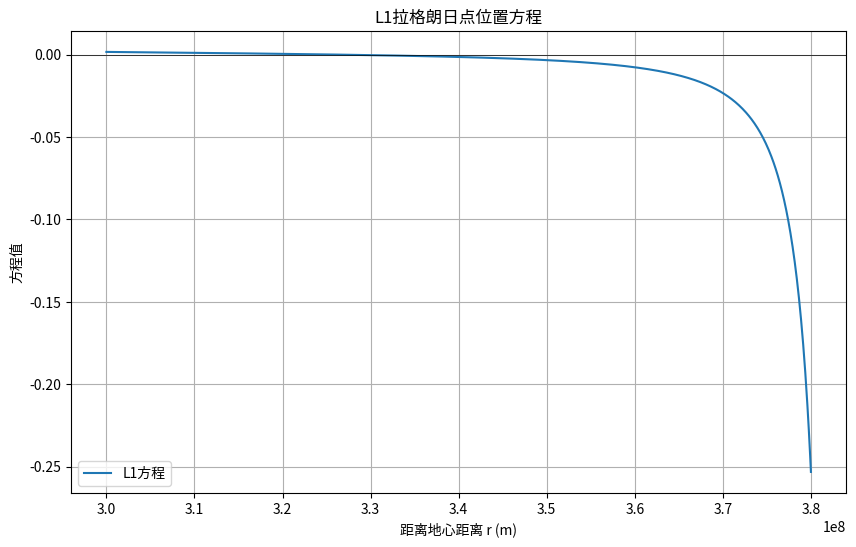

The matplotlib source for this figure:
#!/usr/bin/env python3
# -*- coding: utf-8 -*-
"""
拉格朗日点 - 地球-月球系统L1点位置计算

本模块实现了求解地球-月球系统L1拉格朗日点位置的数值方法。
"""

import numpy as np
import matplotlib.pyplot as plt
from scipy import optimize

# 物理常数
G = 6.674e-11  # 万有引力常数 (m^3 kg^-1 s^-2)
M = 5.974e24   # 地球质量 (kg)
m = 7.348e22   # 月球质量 (kg)
R = 3.844e8    # 地月距离 (m)
omega = 2.662e-6  # 月球角速度 (s^-1)


def lagrange_equation(r):
    """
    L1拉格朗日点位置方程
    
    参数:
        r (float): 从地心到L1点的距离 (m)
    
    返回:
        float: 方程左右两边的差值，当r是L1点位置时返回0
    """
    # TODO: 实现L1点位置方程 (约5行代码)
    # [STUDENT_CODE_HERE]
    # 提示: 方程应该包含地球引力、月球引力和离心力的平衡关系
    
    equation_value = G*M/(r**2) - G*m/((R - r)**2) - omega**2 * r
    
    return equation_value


def lagrange_equation_derivative(r):
    """
    L1拉格朗日点位置方程的导数，用于牛顿法
    
    参数:
        r (float): 从地心到L1点的距离 (m)
    
    返回:
        float: 方程对r的导数值
    """
    # TODO: 实现L1点位置方程的导数 (约5-10行代码)
    # [STUDENT_CODE_HERE]
    # 提示: 对lagrange_equation函数求导
    
    derivative_value = -2*G*M/(r**3) - 2*G*m/((R - r)**3) - omega**2
    
    return derivative_value


def newton_method(f, df, x0, tol=1e-8, max_iter=100):
    """
    使用牛顿法（切线法）求解方程f(x)=0
    
    参数:
        f (callable): 目标方程，形式为f(x)=0
        df (callable): 目标方程的导数
        x0 (float): 初始猜测值
        tol (float): 收敛容差
        max_iter (int): 最大迭代次数
    
    返回:
        tuple: (近似解, 迭代次数, 收敛标志)
    """
    # TODO: 实现牛顿法 (约15行代码)
    # [STUDENT_CODE_HERE]
    # 提示: 迭代公式为 x_{n+1} = x_n - f(x_n)/df(x_n)
    
    x = x0
    iterations = 0
    converged = False
    for _ in range(max_iter):
        iterations += 1
        x_prev = x
        x = x_prev - f(x_prev)/df(x_prev)
        if abs(x - x_prev) < tol:
            converged = True
            break
    
    return x, iterations, converged


def secant_method(f, a, b, tol=1e-8, max_iter=100):
    """
    使用弦截法求解方程f(x)=0
    
    参数:
        f (callable): 目标方程，形式为f(x)=0
        a (float): 区间左端点
        b (float): 区间右端点
        tol (float): 收敛容差
        max_iter (int): 最大迭代次数
    
    返回:
        tuple: (近似解, 迭代次数, 收敛标志)
    """
    # TODO: 实现弦截法 (约15行代码)
    # [STUDENT_CODE_HERE]
    # 提示: 迭代公式为 x_{n+1} = x_n - f(x_n)*(x_n-x_{n-1})/(f(x_n)-f(x_{n-1}))
    
    x_prev_prev = a
    x_prev = b
    iterations = 0
    converged = False
    for _ in range(max_iter):
        iterations += 1
        x = x_prev - f(x_prev)*(x_prev - x_prev_prev)/(f(x_prev) - f(x_prev_prev))
        if abs(x - x_prev) < tol:
            converged = True
            break
        x_prev_prev = x_prev
        x_prev = x
    
    return x, iterations, converged


def plot_lagrange_equation(r_min, r_max, num_points=1000):
    """
    绘制L1拉格朗日点位置方程的函数图像
    
    参数:
        r_min (float): 绘图范围最小值 (m)
        r_max (float): 绘图范围最大值 (m)
        num_points (int): 采样点数
    
    返回:
        matplotlib.figure.Figure: 绘制的图形对象
    """
    # TODO: 实现绘制方程图像的代码 (约15行代码)
    # [STUDENT_CODE_HERE]
    # 提示: 在合适的范围内绘制函数图像，标记零点位置
    
    r_values = np.linspace(r_min, r_max, num_points)
    f_values = np.array([lagrange_equation(r) for r in r_values])
    
    fig = plt.figure(figsize=(10, 6))
    plt.plot(r_values, f_values, label='L1方程')
    plt.axhline(0, color='black', linewidth=0.5)
    plt.title('L1拉格朗日点位置方程')
    plt.xlabel('距离地心距离 r (m)')
    plt.ylabel('方程值')
    plt.grid(True)
    plt.legend()
    return fig


def main():
    """
    主函数，执行L1拉格朗日点位置的计算和可视化
    """
    # 1. 绘制方程图像，帮助选择初值
    r_min = 3.0e8  # 搜索范围下限 (m)，约为地月距离的80%
    r_max = 3.8e8  # 搜索范围上限 (m)，接近地月距离
    fig = plot_lagrange_equation(r_min, r_max)
    plt.savefig('lagrange_equation.png', dpi=300)
    plt.show()
    
    # 2. 使用牛顿法求解
    print("\n使用牛顿法求解L1点位置:")
    r0_newton = 3.5e8  # 初始猜测值 (m)，大约在地月距离的90%处
    r_newton, iter_newton, conv_newton = newton_method(lagrange_equation, lagrange_equation_derivative, r0_newton)
    if conv_newton:
        print(f"  收敛解: {r_newton:.8e} m")
        print(f"  迭代次数: {iter_newton}")
        print(f"  相对于地月距离的比例: {r_newton/R:.6f}")
    else:
        print("  牛顿法未收敛!")
    
    # 3. 使用弦截法求解
    print("\n使用弦截法求解L1点位置:")
    a, b = 3.2e8, 3.7e8  # 初始区间 (m)
    r_secant, iter_secant, conv_secant = secant_method(lagrange_equation, a, b)
    if conv_secant:
        print(f"  收敛解: {r_secant:.8e} m")
        print(f"  迭代次数: {iter_secant}")
        print(f"  相对于地月距离的比例: {r_secant/R:.6f}")
    else:
        print("  弦截法未收敛!")
    
    # 4. 使用SciPy的fsolve求解
    print("\n使用SciPy的fsolve求解L1点位置:")
    r0_fsolve = 3.5e8  # 初始猜测值 (m)
    r_fsolve = optimize.fsolve(lagrange_equation, r0_fsolve)[0]
    print(f"  收敛解: {r_fsolve:.8e} m")
    print(f"  相对于地月距离的比例: {r_fsolve/R:.6f}")
    
    # 5. 比较不同方法的结果
    if conv_newton and conv_secant:
        print("\n不同方法结果比较:")
        print(f"  牛顿法与弦截法的差异: {abs(r_newton-r_secant):.8e} m ({abs(r_newton-r_secant)/r_newton*100:.8f}%)")
        print(f"  牛顿法与fsolve的差异: {abs(r_newton-r_fsolve):.8e} m ({abs(r_newton-r_fsolve)/r_newton*100:.8f}%)")
        print(f"  弦截法与fsolve的差异: {abs(r_secant-r_fsolve):.8e} m ({abs(r_secant-r_fsolve)/r_secant*100:.8f}%)")


if __name__ == "__main__":
    main()
